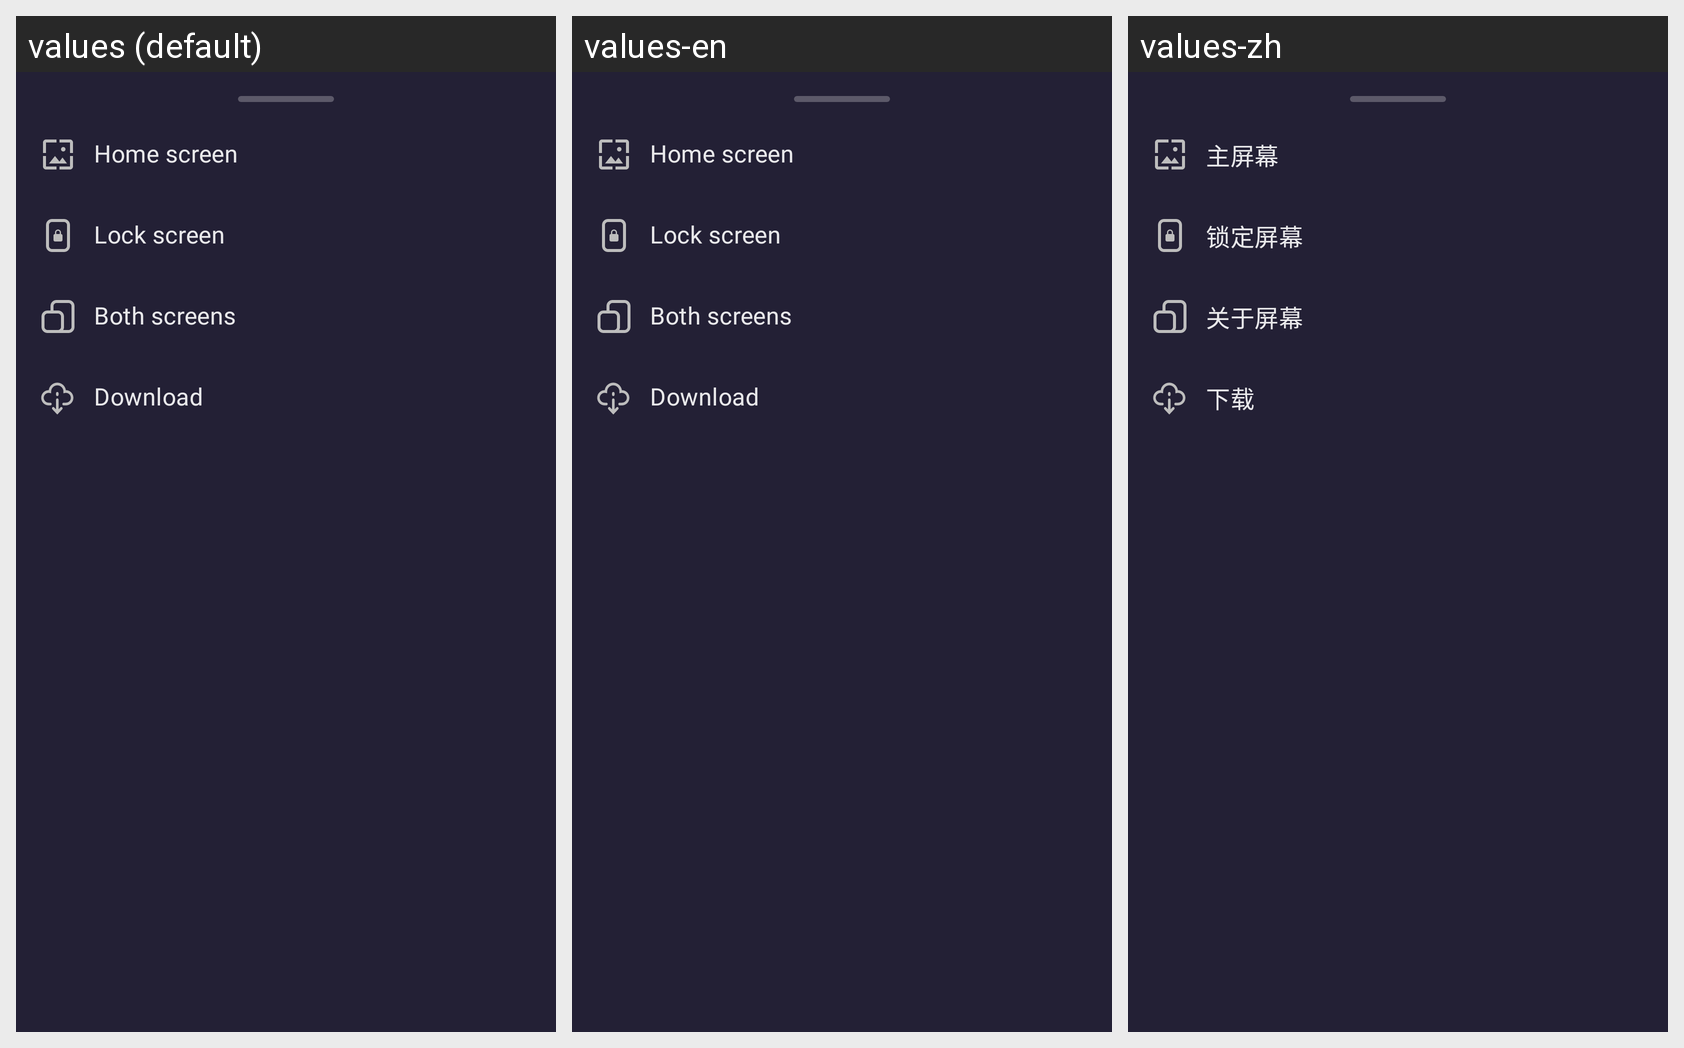

Strings drawn on this Android screen and how each of the app's shown locales translates them:
Android screen res/layout/fragment_crop_dialog.xml rendered under 3 locales, left to right: values (default), values-en, values-zh. Device: Nexus 5 (rendered at 1080×1920; each locale shown at half size, 540×960, under a caption strip naming it); theme AppTheme.
Other locales in the repository, not shown: values-de, values-es, values-fr, values-pt, values-ru, values-uk.
Strings drawn on this screen, with the default value and each locale's value (text and hints the layout hard-codes, and strings that could not be matched under every locale, appear in the picture but are not listed):

home_screen
  values: Home screen
  values-en: Home screen
  values-zh: 主屏幕

lock_screen
  values: Lock screen
  values-en: Lock screen
  values-zh: 锁定屏幕

both_screens
  values: Both screens
  values-en: Both screens
  values-zh: 关于屏幕

download
  values: Download
  values-en: Download
  values-zh: 下载
